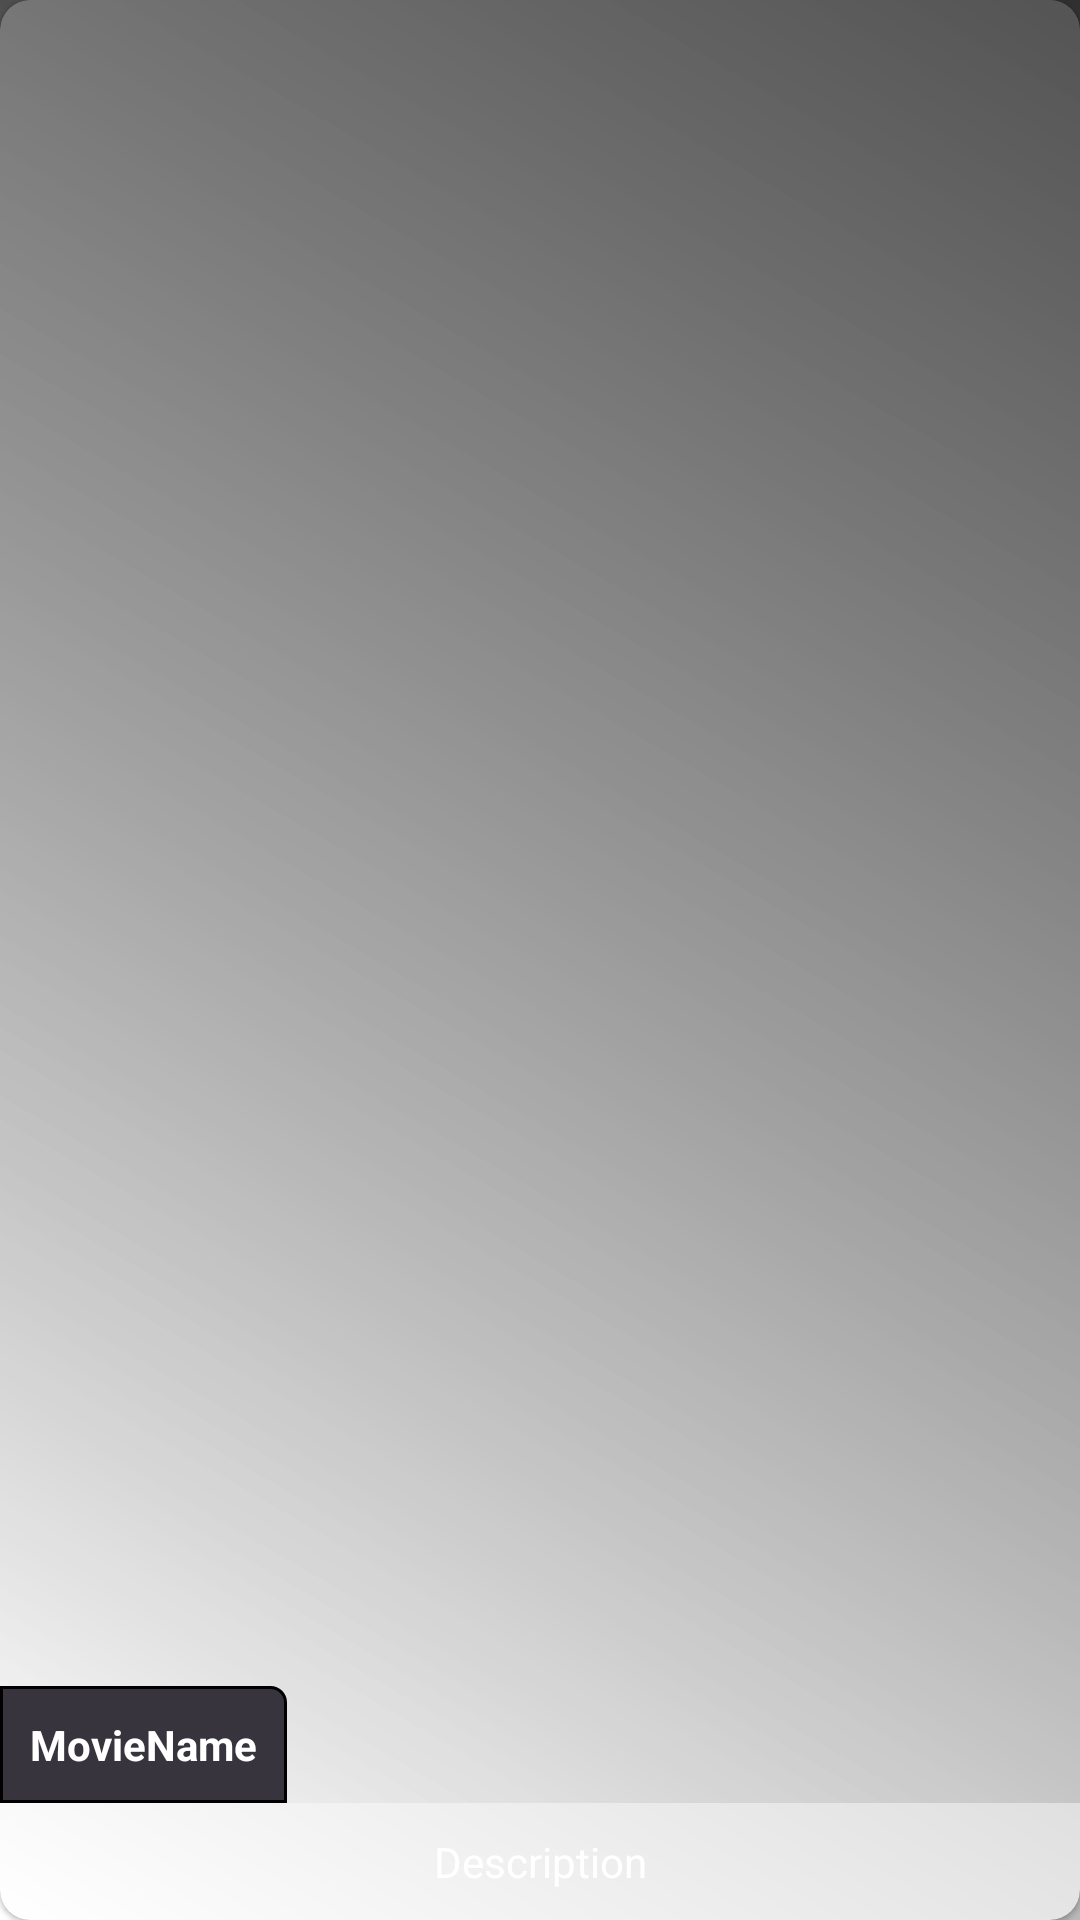

This screen was rendered from an Android layout file. Write that file and the resources it references.
<!-- AndroidManifest.xml: application theme Theme.AppSelectTest -->
<!-- res/layout/movies_item.xml -->
<?xml version="1.0" encoding="utf-8"?>
<com.google.android.material.card.MaterialCardView xmlns:android="http://schemas.android.com/apk/res/android"
    xmlns:app="http://schemas.android.com/apk/res-auto"
    xmlns:tools="http://schemas.android.com/tools"
    android:layout_width="match_parent"
    android:layout_height="350dp"
    android:layout_marginStart="5dp"
    android:layout_marginTop="5dp"
    android:layout_marginEnd="5dp"
    android:elevation="10dp"
    app:cardCornerRadius="10dp">

    <androidx.constraintlayout.widget.ConstraintLayout
        android:id="@+id/constraint"
        android:layout_width="match_parent"
        android:layout_height="match_parent">

        <ImageView
            android:id="@+id/imageView"
            android:layout_width="0dp"
            android:layout_height="0dp"
            android:scaleType="centerCrop"
            app:layout_constraintBottom_toTopOf="@+id/descriptionText"
            app:layout_constraintEnd_toEndOf="parent"
            app:layout_constraintStart_toStartOf="parent"
            app:layout_constraintTop_toTopOf="parent"
            tools:srcCompat="@tools:sample/avatars" />


        <TextView
            android:id="@+id/movieTitle"
            android:layout_width="wrap_content"
            android:layout_height="wrap_content"
            android:background="@drawable/text_view_background"
            android:padding="10dp"
            android:text="@string/movie_name"
            android:textColor="@color/white"
            android:textStyle="bold"
            app:layout_constraintBottom_toTopOf="@id/descriptionText"
            app:layout_constraintStart_toStartOf="parent" />

        <TextView
            android:id="@+id/descriptionText"
            android:layout_width="wrap_content"
            android:layout_height="wrap_content"
            android:padding="10dp"
            android:textColor="@color/white"
            android:textAlignment="textStart"
            android:text="@string/description"
            android:background="@color/main_background"
            app:layout_constraintStart_toStartOf="parent"
            app:layout_constraintEnd_toEndOf="parent"
            app:layout_constraintBottom_toBottomOf="parent"
            app:layout_constraintTop_toBottomOf="@+id/imageView" />

    </androidx.constraintlayout.widget.ConstraintLayout>


</com.google.android.material.card.MaterialCardView>
<!-- resources referenced by this layout -->
<resources>
  <color name="white">#FFFFFFFF</color>
  <!-- drawable text_view_background (drawable) -->
  <?xml version="1.0" encoding="utf-8"?>
  <shape xmlns:android="http://schemas.android.com/apk/res/android">
      <stroke android:width="1dp" />
      <solid android:color="#37343E" />
  
      <padding
          android:bottom="3dp"
          android:left="3dp"
          android:right="3dp"
          android:top="3dp" />
      <corners android:topRightRadius="5dp" />
  </shape>
  <string name="description">Description</string>
  <string name="movie_name">MovieName</string>
  <style name="Theme.AppSelectTest" parent="Theme.MaterialComponents.DayNight.NoActionBar">
          
          <item name="colorPrimary">@color/purple_500</item>
          <item name="colorPrimaryVariant">@color/main_background</item>
          <item name="colorOnPrimary">@color/white</item>
          
          <item name="colorSecondary">@color/teal_200</item>
          <item name="colorSecondaryVariant">@color/teal_700</item>
          <item name="colorOnSecondary">@color/black</item>
          
          <item name="android:statusBarColor">@color/main_background</item>
          
          <item name="android:background">@drawable/gradient</item>
      </style>
  <color name="purple_500">#FF6200EE</color>
  <color name="teal_200">#FF03DAC5</color>
  <color name="teal_700">#FF018786</color>
  <color name="black">#FF000000</color>
  <!-- drawable gradient (drawable) -->
  <?xml version="1.0" encoding="utf-8"?>
  <shape xmlns:android="http://schemas.android.com/apk/res/android"
      android:shape="rectangle">
      <gradient
          android:angle="45"
          android:startColor="@color/main_background"
          android:endColor="#6D000000"></gradient>
  </shape>
</resources>
